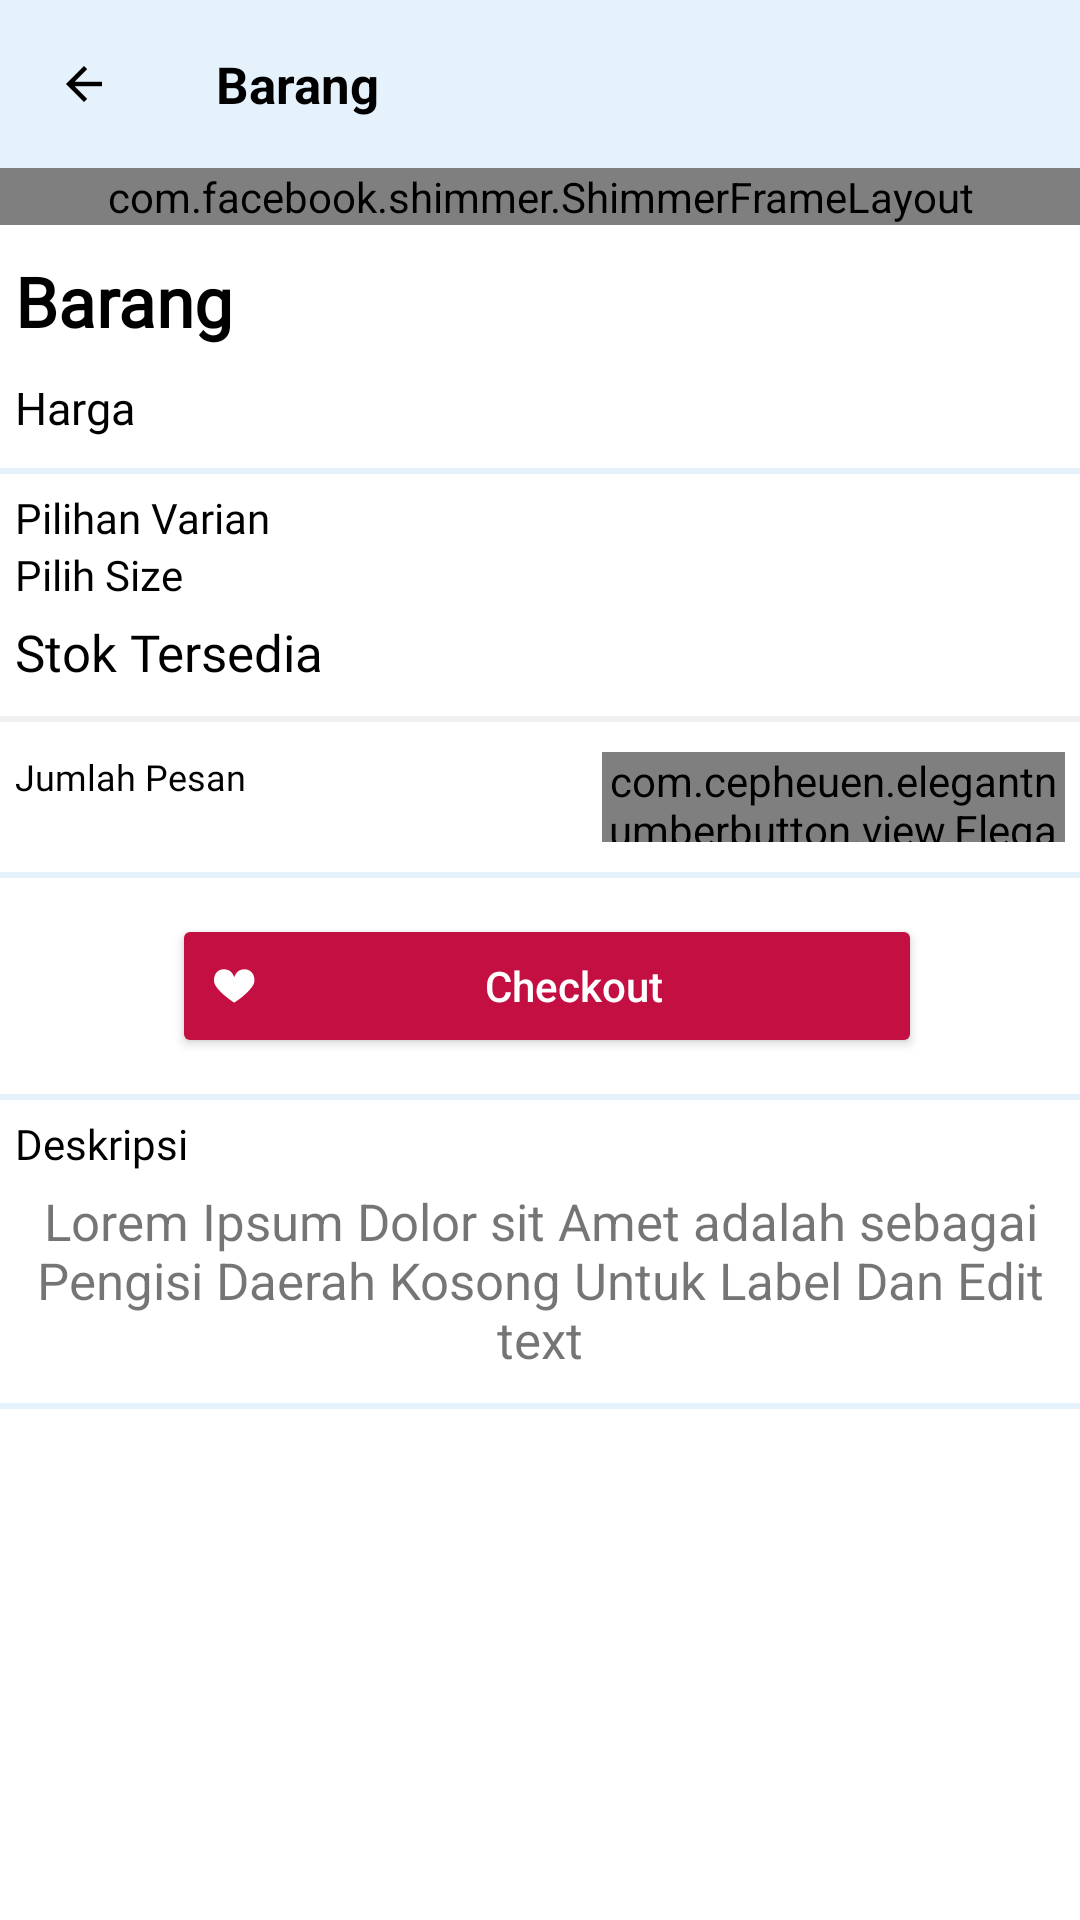

Reconstruct the res/layout file that produces this screen, plus the resources it refers to.
<!-- AndroidManifest.xml: application theme AppTheme -->
<!-- res/layout/activity_detail__barang.xml -->
<?xml version="1.0" encoding="utf-8"?>
<LinearLayout xmlns:android="http://schemas.android.com/apk/res/android"
    xmlns:app="http://schemas.android.com/apk/res-auto"
    xmlns:tools="http://schemas.android.com/tools"
    android:orientation="vertical"
    android:background="@color/putih"
    android:layout_width="match_parent"
    android:layout_height="match_parent"
    tools:context=".fragment.Detail_Barang">
    <android.support.v7.widget.Toolbar
        android:id="@+id/toolbar"
        app:navigationIcon="@drawable/ic_arrow_back"
        android:background="@color/butoon"
        android:layout_width="match_parent"
        android:layout_height="wrap_content">
        <TextView
            android:id="@+id/jdlbarang"
            android:text="Barang"
            android:textColor="@color/hitam"
            android:textSize="17sp"
            android:textStyle="bold"
            android:layout_width="match_parent"
            android:layout_height="wrap_content" />
    </android.support.v7.widget.Toolbar>
    <android.support.v4.widget.NestedScrollView
        android:layout_width="match_parent"
        android:layout_height="wrap_content">
    <LinearLayout
        android:orientation="vertical"
        android:layout_width="match_parent"
        android:layout_height="match_parent">
        <com.facebook.shimmer.ShimmerFrameLayout
            android:id="@+id/load_gambar"
            android:layout_width="match_parent"
            android:layout_height="wrap_content">
            <include layout="@layout/load_produk" />
        </com.facebook.shimmer.ShimmerFrameLayout>
        <android.support.v7.widget.RecyclerView
            android:id="@+id/rv_image"
            android:layout_width="match_parent"
            android:layout_height="wrap_content"
            android:scrollbars="horizontal"/>
        <android.support.v7.widget.RecyclerView
            android:id="@+id/rv_detail_image"
            android:orientation="horizontal"
            android:layout_width="match_parent"
            android:layout_height="wrap_content"/>
        <TextView
            android:layout_marginTop="10dp"
            android:layout_marginLeft="5dp"
            android:layout_marginRight="5dp"
            android:layout_marginBottom="5dp"
            android:id="@+id/barang"
            android:text="Barang"
            android:textColor="@color/hitam"
            android:textSize="23sp"
            android:fontFamily="@font/cmftb"
            android:textStyle="bold"
            android:layout_width="match_parent"
            android:layout_height="wrap_content" />
        <TextView
            android:text="Harga"
            android:layout_margin="5dp"
            android:id="@+id/Harga"
            android:textSize="15sp"
            android:textColor="@color/hitam"
            android:fontFamily="@font/clb"
            android:layout_width="match_parent"
            android:layout_height="wrap_content" />
        <View
            android:layout_marginTop="5dp"
            android:layout_marginBottom="5dp"
            android:background="@color/butoon"
            android:layout_width="match_parent"
            android:layout_height="2dp"/>
        <LinearLayout
            android:orientation="horizontal"
            android:layout_width="match_parent"
            android:layout_height="wrap_content">
            <TextView
                android:text="@string/pil_var"
                android:layout_marginLeft="5dp"
                android:fontFamily="@font/cmftb"
                android:textColor="@color/hitam"
                android:layout_width="wrap_content"
                android:layout_height="wrap_content" />
            <TextView
                android:id="@+id/kodev"
                android:visibility="gone"
                android:layout_width="wrap_content"
                android:layout_height="wrap_content" />
            <TextView
                android:layout_marginLeft="5dp"
                android:textStyle="bold"
                android:id="@+id/cvr"
                android:textSize="11sp"
                android:fontFamily="@font/clb"
                android:textColor="@color/hitam"
                android:layout_width="wrap_content"
                android:layout_height="wrap_content" />
        </LinearLayout>
        <android.support.v7.widget.RecyclerView
            android:id="@+id/rv_varian"
            android:layout_width="match_parent"
            android:layout_height="wrap_content"/>
        <LinearLayout
            android:id="@+id/ly_csize"
            android:orientation="horizontal"
            android:layout_width="match_parent"
            android:layout_height="wrap_content">
            <TextView
                android:text="Pilih Size"
                android:layout_marginLeft="5dp"
                android:fontFamily="@font/cmftb"
                android:textColor="@color/hitam"
                android:layout_width="wrap_content"
                android:layout_height="wrap_content" />
            <TextView
                android:visibility="gone"
                android:id="@+id/kodesz"
                android:layout_width="wrap_content"
                android:layout_height="wrap_content" />
            <TextView
                android:layout_marginLeft="5dp"
                android:textStyle="bold"
                android:id="@+id/size"
                android:textSize="11sp"
                android:fontFamily="@font/clb"
                android:textColor="@color/hitam"
                android:layout_width="wrap_content"
                android:layout_height="wrap_content" />
        </LinearLayout>
        <android.support.v7.widget.RecyclerView
            android:id="@+id/rv_csize"
            android:layout_width="match_parent"
            android:layout_height="wrap_content"/>
        <LinearLayout
            android:orientation="horizontal"
            android:layout_width="match_parent"
            android:layout_height="wrap_content">
           `<TextView
                android:layout_weight="1"
                android:text="Stok Tersedia"
                android:textSize="17sp"
                android:layout_marginTop="5dp"
                android:textColor="@color/hitam"
                android:layout_marginLeft="5dp"
                android:layout_marginBottom="5dp"
                android:fontFamily="@font/cmftb"
                android:layout_width="match_parent"
                android:layout_height="wrap_content" />
            <TextView
                android:id="@+id/stok"
                android:layout_weight="1"
                android:textSize="17sp"
                android:textStyle="bold"
                android:layout_marginTop="5dp"
                android:layout_marginLeft="5dp"
                android:layout_marginBottom="5dp"
                android:fontFamily="@font/cmftb"
                android:layout_width="match_parent"
                android:layout_height="wrap_content" />
        </LinearLayout>
        <View
            android:layout_marginTop="5dp"
            android:layout_marginBottom="5dp"
            android:background="@color/abu"
            android:layout_width="match_parent"
            android:layout_height="2dp"/>
        <LinearLayout
            android:orientation="horizontal"
            android:layout_width="match_parent"
            android:layout_height="wrap_content">
        <TextView
            android:layout_margin="5dp"
            android:layout_weight="2"
            android:fontFamily="@font/clb"
            android:textSize="12sp"
            android:textColor="@color/hitam"
            android:text="Jumlah Pesan"
            android:layout_width="wrap_content"
            android:layout_height="wrap_content" />
        <com.cepheuen.elegantnumberbutton.view.ElegantNumberButton
            android:gravity="center"
            android:layout_weight="1"
            android:layout_gravity="center"
            android:layout_margin="5dp"
            app:textSize="9sp"
            app:backGroundColor="@color/hitam"
            android:id="@+id/qty"
            app:initialNumber="1"
            app:finalNumber="100"
            android:layout_width="100dp"
            android:layout_height="30dp"/>
        </LinearLayout>

        <View
            android:layout_marginTop="5dp"
            android:layout_marginBottom="5dp"
            android:background="@color/butoon"
            android:layout_width="match_parent"
            android:layout_height="2dp"/>

        <LinearLayout
            android:layout_margin="7dp"
            android:layout_gravity="center"
            android:gravity="center"
            android:orientation="horizontal"
            android:layout_width="match_parent"
            android:layout_height="wrap_content">
            <Button
                android:id="@+id/check"
                android:text="Checkout"
                android:layout_marginLeft="5dp"
                android:textColor="@color/putih"
                android:backgroundTint="@color/pink"
                android:drawableLeft="@drawable/ic_heart_w"
                android:textAllCaps="false"
                android:layout_width="250dp"
                android:layout_height="wrap_content" />
        </LinearLayout>
        <View
            android:layout_marginTop="5dp"
            android:layout_marginBottom="5dp"
            android:background="@color/butoon"
            android:layout_width="match_parent"
            android:layout_height="2dp"/>
        <TextView
            android:textColor="@color/hitam"
            android:text="Deskripsi"
            android:layout_marginLeft="5dp"
            android:fontFamily="@font/cmftb"
            android:layout_width="match_parent"
            android:layout_height="wrap_content" />
        <TextView
            android:id="@+id/deskripsi"
            android:layout_margin="5dp"
            android:textAlignment="center"
            android:text="@string/lorem"
            android:textSize="17sp"
            android:layout_width="match_parent"
            android:layout_height="wrap_content" />
        <View
            android:layout_marginTop="5dp"
            android:layout_marginBottom="5dp"
            android:background="@color/butoon"
            android:layout_width="match_parent"
            android:layout_height="2dp"/>

    </LinearLayout>
    </android.support.v4.widget.NestedScrollView>
</LinearLayout>
<!-- res/layout/load_produk.xml (included above) -->
<LinearLayout
    xmlns:android="http://schemas.android.com/apk/res/android"
    android:orientation="vertical"
    android:layout_width="match_parent"
    android:layout_height="wrap_content">
    <ImageView
        android:background="@color/placeholder_bg"
        android:layout_width="match_parent"
        android:layout_height="400dp"
        android:layout_marginTop="3dp"
        android:scaleType="fitXY" />
</LinearLayout>
<!-- resources referenced by this layout -->
<resources>
  <color name="abu">#F0F0F0</color>
  <color name="butoon">#E5F1FB</color>
  <color name="hitam">#000000</color>
  <color name="pink">#C30F42</color>
  <color name="placeholder_bg">#dddddd</color>
  <color name="putih">#ffffff</color>
  <!-- drawable ic_arrow_back: png bitmap (drawable-hdpi, 172 bytes) -->
  <!-- drawable ic_heart_w: png bitmap (drawable-hdpi, 293 bytes) -->
  <string name="lorem">Lorem Ipsum Dolor sit Amet adalah sebagai Pengisi Daerah Kosong Untuk Label Dan Edit text</string>
  <string name="pil_var">Pilihan Varian</string>
  <style name="AppTheme" parent="Theme.AppCompat.Light.NoActionBar">
          
          <item name="textAllCaps">false</item>
          <item name="actionMenuTextColor">#fff</item>
          <item name="colorPrimary">@color/bir</item>
          <item name="colorPrimaryDark">@color/bir</item>
          <item name="colorAccent">@color/bir</item>
      </style>
  <color name="bir">#1B4C7A</color>
</resources>
